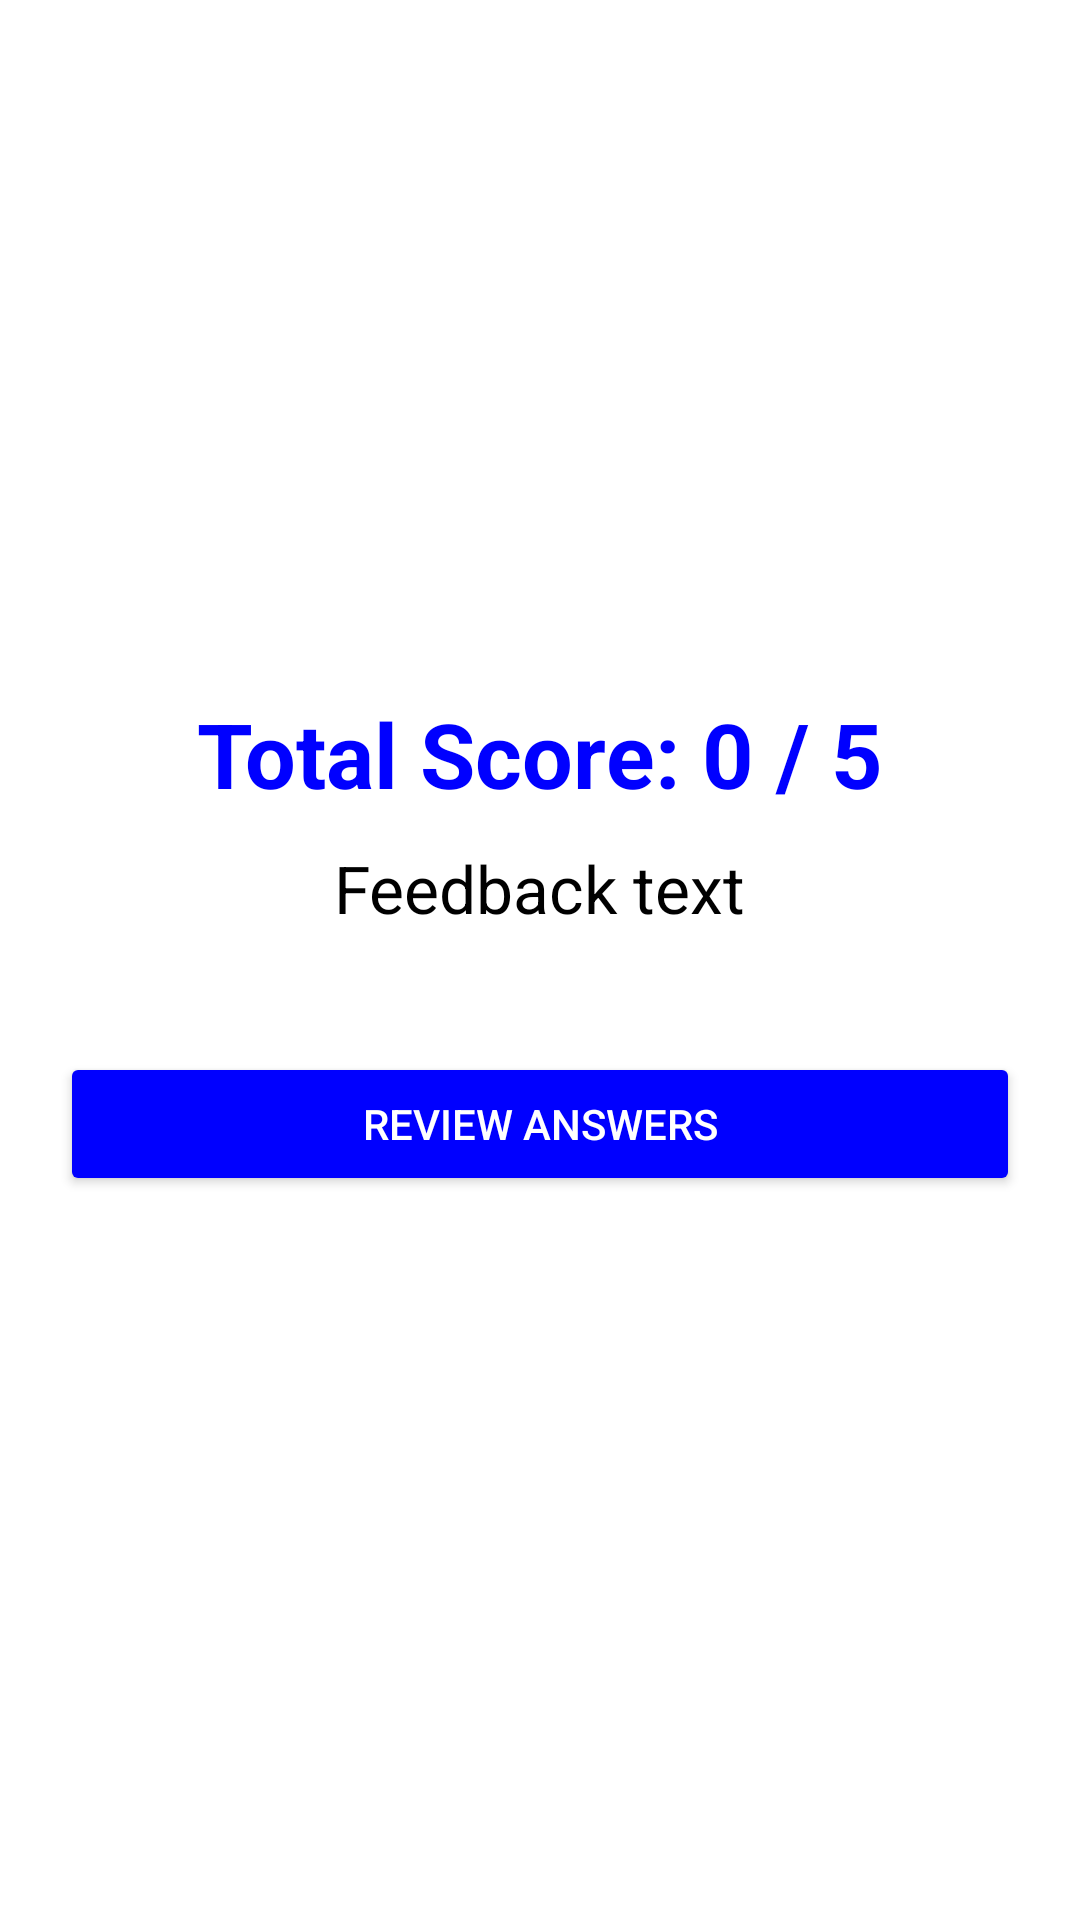

The Android layout XML behind this screen, and the referenced resources:
<!-- AndroidManifest.xml: application theme Theme.AppCompat.Light.NoActionBar -->
<!-- res/layout/activity_score.xml -->
<?xml version="1.0" encoding="utf-8"?>

<LinearLayout xmlns:android="http://schemas.android.com/apk/res/android"
    android:layout_width="match_parent"
    android:layout_height="match_parent"
    android:orientation="vertical"
    android:background="@color/white"
    android:padding="20dp"
    android:gravity="center">

    <TextView
        android:id="@+id/txtScore"
        android:layout_width="wrap_content"
        android:layout_height="wrap_content"
        android:text="Total Score: 0 / 5"
        android:textColor="@color/quiz_blue"
        android:textSize="30sp"
        android:textStyle="bold"
        android:layout_marginBottom="10dp" />

    <TextView
        android:id="@+id/txtPersonalFeedback"
        android:layout_width="wrap_content"
        android:layout_height="wrap_content"
        android:text="Feedback text"
        android:textColor="@color/black"
        android:textSize="22sp"
        android:layout_marginBottom="40dp" />

    <Button
        android:id="@+id/btnReview"
        android:layout_width="match_parent"
        android:layout_height="wrap_content"
        android:text="Review Answers"
        android:backgroundTint="@color/quiz_blue"
        android:textColor="@color/white"
        android:layout_marginBottom="10dp" />

</LinearLayout>
<!-- resources referenced by this layout -->
<resources>
  <color name="black">#000000</color>
  <color name="quiz_blue">#0000FF</color>
  <color name="white">#FFFFFF</color>
</resources>
